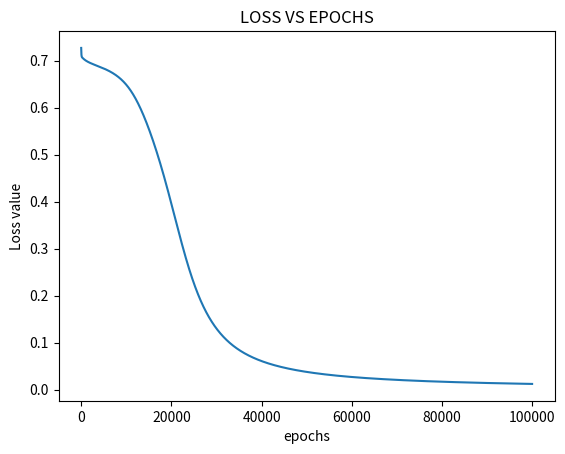

This chart was generated by the following Python code:
# import Python Libraries 
import numpy as np 
from matplotlib import pyplot as plt 
  
# Sigmoid Function 
def sigmoid(z): 
    return 1 / (1 + np.exp(-z)) 
  
# Initialising all the weights and biases in the range of between 0 and 1 
w1 = np.random.randn(4, 2) 
w2 = np.random.randn(1, 4) 
b1 = np.random.randn(4, 1)
b2 = np.random.randn(1, 1)
      
params = {"w1" : w1, "b1": b1, 
              "w2" : w2, "b2": b2} 
  
# Forward Propagation 
def forward(X, Y, params): 
    N = X.shape[1] 
    w1 = params["w1"] 
    w2 = params["w2"] 
    b1 = params["b1"] 
    b2 = params["b2"] 
  
    Z1 = np.dot(w1, X) + b1 
    A1 = sigmoid(Z1) 
    Z2 = np.dot(w2, A1) + b2 
    A2 = sigmoid(Z2) 
  
    store = (Z1, A1, w1, b1, Z2, A2, w2, b2) 
    log_sum = np.multiply(np.log(A2), Y) + np.multiply(np.log(1 - A2), (1 - Y)) 
    cost = -np.sum(log_sum) / N 
    return cost, store, A2 
  
# Backward Propagation 
def back_prop(X, Y, store): 
    N = X.shape[1] 
    (Z1, A1, w1, b1, Z2, A2, w2, b2) = store 
      
    dZ2 = A2 - Y 
    dw2 = np.dot(dZ2, A1.T) / N 
    db2 = np.sum(dZ2, axis = 1, keepdims = True) 
      
    dA1 = np.dot(w2.T, dZ2) 
    dZ1 = np.multiply(dA1, A1 * (1- A1)) 
    dw1 = np.dot(dZ1, X.T) / N 
    db1 = np.sum(dZ1, axis = 1, keepdims = True) / N 
      
    grads = {"dZ2": dZ2, "dw2": dw2, "db2": db2, 
                 "dZ1": dZ1, "dw1": dw1, "db1": db1} 
    return grads 
  
# Updating the weights based on the negative grads 
def update_param(params, grads, lr): 
    params["w1"] = params["w1"] - lr * grads["dw1"] 
    params["w2"] = params["w2"] - lr * grads["dw2"] 
    params["b1"] = params["b1"] - lr * grads["db1"] 
    params["b2"] = params["b2"] - lr * grads["db2"] 
    return params 
  
# Model to learn the XOR truth table  
X = np.array([[0, 0, 1, 1], [0, 1, 0, 1]]) # XOR input 
Y = np.array([[0, 1, 1, 0]]) # XOR output 
  
# Define model params 
epochs = 100000
lr = 0.01
losses = np.zeros((epochs, 1)) 
  
for i in range(epochs): 
    losses[i, 0], store, A2 = forward(X, Y, params) 
    grads = back_prop(X, Y, store) 
    params = update_param(params, grads, lr) 
  
# Evaluating the performance 
plt.figure() 
plt.plot(losses) 
plt.title('LOSS VS EPOCHS')
plt.xlabel("epochs") 
plt.ylabel("Loss value") 
plt.show() 

# Testing 
X = np.array([[1, 1, 0, 0], [1, 1, 1, 1]]) # XOR input 
cost, _, A2 = forward(X, Y, params) 
print(cost)
prediction = (A2 > 0.5) * 1.0
# print(A2) 
print(prediction) 
    



    